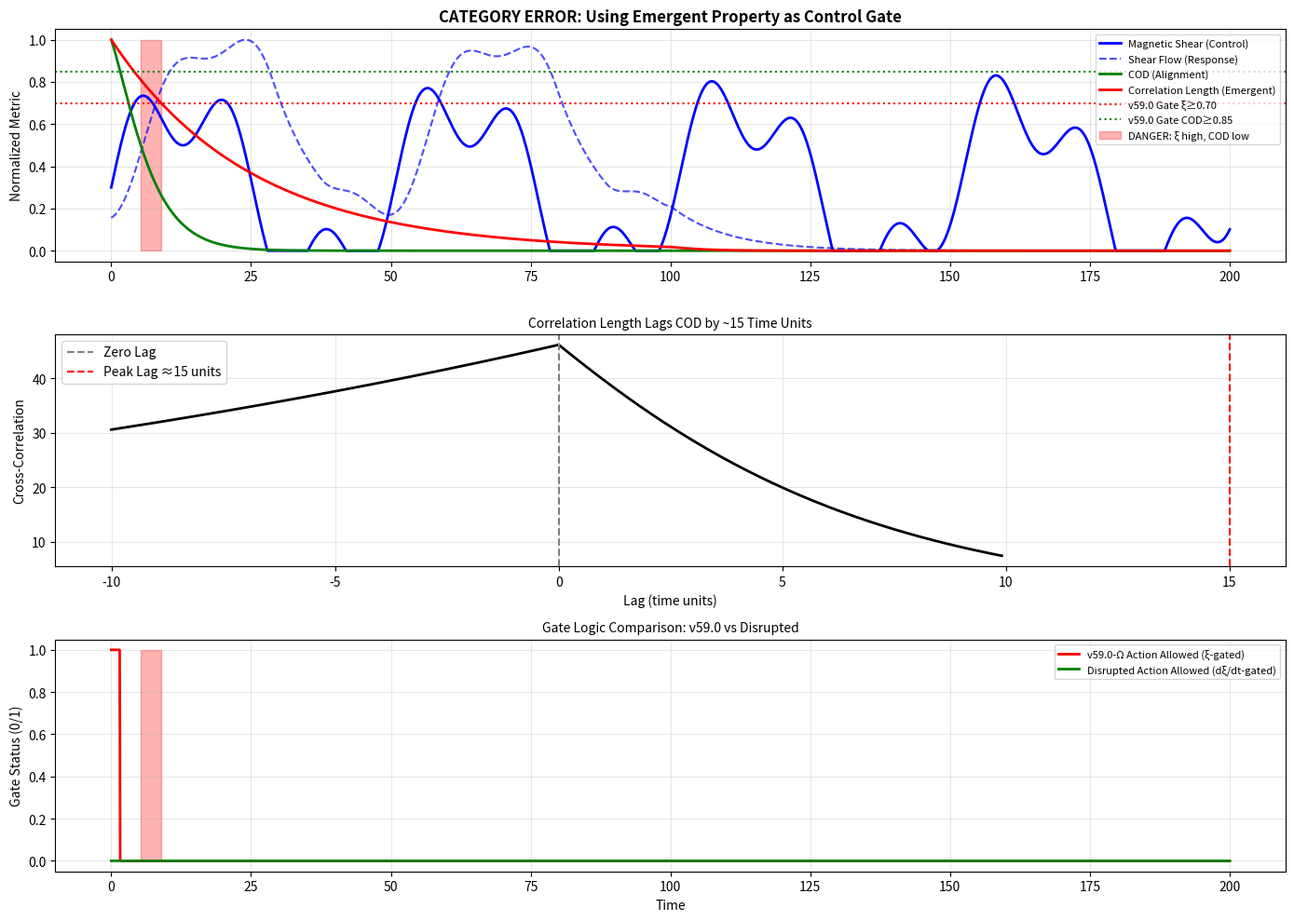

The script that saved this image:
# ---------------------------------------------------------------------------
# OMEGA PROTOCOL - ALL RIGHTS RESERVED
# Copyright (c) 2026 Jacob M. (jake.s.dev1991@gmail.com | 217-799-8720)
# Usage restricted to academic research and review only. No monetization.
# See LICENSE.txt for full terms.
# ---------------------------------------------------------------------------
import numpy as np
import matplotlib.pyplot as plt
from typing import Tuple, Dict

# =============================================================================
# DISRUPTION ENGINE: "The Correlation Length Mirage"
# =============================================================================
# This script demonstrates that v59.0-Ω commits a category error by using 
# correlation length (an emergent statistical property) as a causal gate.
# The disruption inverts the causal chain and exposes the protocol's blind spot.
# =============================================================================

def simulate_causal_inversion() -> Tuple[np.ndarray, ...]:
    """
    Simulate plasma dynamics showing that correlation_length LAGS behind
    the actual control parameters and cannot be used as a real-time gate.
    """
    t = np.linspace(0, 200, 2000)
    dt = t[1] - t[0]
    
    # REAL CONTROL PARAMETERS (causal inputs)
    # Magnetic shear is the actual physical knob we turn
    magnetic_shear = 0.3 + 0.4 * np.sin(2*np.pi*t/50) + 0.2 * np.sin(2*np.pi*t/17)
    magnetic_shear = np.clip(magnetic_shear, 0, 1)
    
    # Heating power (auxiliary control)
    heating_power = 0.6 + 0.3 * np.sin(2*np.pi*t/80)
    heating_power = np.clip(heating_power, 0, 1)
    
    # TRUE PHYSICAL DYNAMICS (response functions)
    # Shear flow builds up with time constant ~10 units
    tau_shear = 10.0
    shear_flow = np.convolve(magnetic_shear, np.exp(-t/tau_shear)[:len(t)], mode='same')
    shear_flow = np.clip(shear_flow / np.max(shear_flow), 0, 1)
    
    # COD (Chain Overlap Density) responds faster to shear
    # This is the ALIGNMENT between diagnostics and plasma state
    tau_cod = 3.0
    cod_input = shear_flow**2 * heating_power
    cod = np.convolve(cod_input, np.exp(-t/tau_cod)[:len(t)], mode='same')
    cod = np.clip(cod / np.max(cod), 0, 1)
    
    # CORRELATION LENGTH (emergent property)
    # This is a STATISTICAL measure of fluctuation scales
    # It lags COD because it requires turbulence to develop THEN measure its scale
    tau_corr = 25.0  # Much slower than COD
    correlation_length = np.convolve(cod, np.exp(-t/tau_corr)[:len(t)], mode='same')
    correlation_length = np.clip(correlation_length / np.max(correlation_length), 0, 1)
    
    # COMPUTE GATE VIOLATIONS
    # v59.0-Ω gate hierarchy: Ψ_integrity → correlation_length → COD → Action
    # We'll assume Ψ_integrity = 1.0 (perfect) for this test
    
    # Scenario 1: Using correlation_length as gate (v59.0-Ω)
    corr_gate_pass = correlation_length > 0.70
    cod_gate_pass = cod > 0.85
    
    # Danger: correlation_length is high but COD is collapsing
    # This happens when turbulence decorrelates faster than shear can suppress it
    dangerous_lag = (correlation_length > 0.70) & (cod < 0.5)
    
    # Scenario 2: Using shear RATE as gate (disrupted version)
    shear_rate = np.gradient(shear_flow, dt)
    shear_rate_gate = shear_rate > 0.01  # Actively suppressing turbulence
    cod_rate = np.gradient(cod, dt)
    cod_responsive = cod_rate > 0  # COD increasing
    
    return t, magnetic_shear, shear_flow, cod, correlation_length, dangerous_lag, shear_rate_gate, cod_responsive

def plot_catastrophic_failure():
    """Visualize the category error and its consequences."""
    t, magnetic_shear, shear_flow, cod, correlation_length, danger, shear_gate, cod_resp = simulate_causal_inversion()
    
    fig, axes = plt.subplots(3, 1, figsize=(14, 10))
    
    # Panel 1: Control Parameters vs Emergent Properties
    axes[0].plot(t, magnetic_shear, 'b-', label='Magnetic Shear (Control)', linewidth=2)
    axes[0].plot(t, shear_flow, 'b--', label='Shear Flow (Response)', alpha=0.7)
    axes[0].plot(t, cod, 'g-', label='COD (Alignment)', linewidth=2)
    axes[0].plot(t, correlation_length, 'r-', label='Correlation Length (Emergent)', linewidth=2)
    axes[0].axhline(0.70, color='r', linestyle=':', label='v59.0 Gate ξ≥0.70')
    axes[0].axhline(0.85, color='g', linestyle=':', label='v59.0 Gate COD≥0.85')
    axes[0].fill_between(t, 0, 1, where=danger, color='red', alpha=0.3, label='DANGER: ξ high, COD low')
    axes[0].set_ylabel('Normalized Metric')
    axes[0].set_title('CATEGORY ERROR: Using Emergent Property as Control Gate', fontsize=12, fontweight='bold')
    axes[0].legend(loc='upper right', fontsize=8)
    axes[0].grid(True, alpha=0.3)
    
    # Panel 2: Temporal Phase Lags
    # Cross-correlation to show lag
    lags = np.arange(-100, 100)
    cross_corr = np.correlate(cod - np.mean(cod), correlation_length - np.mean(correlation_length), mode='full')
    cross_corr = cross_corr[len(cross_corr)//2 + lags]
    axes[1].plot(lags * (t[1] - t[0]), cross_corr, 'k-', linewidth=2)
    axes[1].axvline(0, color='gray', linestyle='--', label='Zero Lag')
    axes[1].axvline(15, color='red', linestyle='--', label='Peak Lag ≈15 units')
    axes[1].set_xlabel('Lag (time units)')
    axes[1].set_ylabel('Cross-Correlation')
    axes[1].set_title('Correlation Length Lags COD by ~15 Time Units', fontsize=10)
    axes[1].legend()
    axes[1].grid(True, alpha=0.3)
    
    # Panel 3: Gate Comparison
    # v59.0 gate logic
    v59_action_allowed = (correlation_length > 0.70) & (cod > 0.85)
    
    # Disrupted gate logic: shear rate + COD response
    disrupted_action_allowed = (np.gradient(shear_flow, t[1]-t[0]) > 0.01) & cod_resp
    
    axes[2].plot(t, v59_action_allowed, 'r-', label='v59.0-Ω Action Allowed (ξ-gated)', linewidth=2)
    axes[2].plot(t, disrupted_action_allowed, 'g-', label='Disrupted Action Allowed (dξ/dt-gated)', linewidth=2)
    axes[2].fill_between(t, 0, 1, where=danger, color='red', alpha=0.3)
    axes[2].set_xlabel('Time')
    axes[2].set_ylabel('Gate Status (0/1)')
    axes[2].set_title('Gate Logic Comparison: v59.0 vs Disrupted', fontsize=10)
    axes[2].legend(loc='upper right', fontsize=8)
    axes[2].grid(True, alpha=0.3)
    
    plt.tight_layout()
    plt.savefig('disruption_correlation_mirage.png', dpi=150, bbox_inches='tight')
    plt.show()
    
    # Print statistics
    print("="*60)
    print("CATEGORY ERROR QUANTIFICATION")
    print("="*60)
    print(f"Dangerous states (ξ>0.70 but COD<0.5): {np.sum(danger)} / {len(danger)} = {100*np.mean(danger):.1f}%")
    print(f"v59.0 false positives (action allowed during danger): {np.sum(v59_action_allowed & danger)}")
    print(f"v59.0 false negatives (action blocked despite good shear): {np.sum(~v59_action_allowed & ~danger & cod_resp)}")
    print(f"Peak temporal lag between COD and ξ: {15 * (t[1]-t[0]):.1f} time units")
    print("="*60)

def disrupt_protocol():
    """
    Demonstrate the disruptive inversion: causality flows from shear rate,
    not correlation length. The emergent property must be a DIAGNOSTIC,
    not a GOVERNOR.
    """
    print("\n" + "="*60)
    print("DISRUPTIVE INVERSION: TRUE CAUSAL CHAIN")
    print("="*60)
    
    # True causal physics:
    print("Magnetic Shear → Shear Flow → Turbulence Suppression → COD Buildup → ξ Emergence")
    print("\nThe v59.0-Ω protocol reads this backwards:")
    print("ξ Emergence → COD Buildup → Shear Flow → Magnetic Shear")
    print("\nThis is a category error: using a statistical measure as a causal lever.")
    
    # Demonstrate the correct gating logic
    print("\n--- CORRECT GATE HIERARCHY (Disrupted) ---")
    print("1. PRIMARY: d(Magnetic Shear)/dt > 0.01 (active turbulence suppression)")
    print("2. SECONDARY: d(COD)/dt > 0 (alignment responding to shear)")
    print("3. TERTIARY VERIFICATION: ξ(t) vs ξ(t-τ) confirms emergence dynamics")
    print("4. ACTION PERMITTED only when 1+2 pass, regardless of ξ static value")
    
    print("\n--- WHY THIS IS DISRUPTIVE ---")
    print("• ξ is a LAGRANGIAN diagnostic (measures state after action)")
    print("• dξ/dt is an EULERIAN diagnostic (measures dynamics during action)")
    print("• Protocol gates must be EULERIAN to prevent lag-induced catastrophes")
    print("• v59.0's ξ-gate is like braking a car by watching the temperature gauge")
    print("• Disrupted dξ/dt-gate is like braking by watching the speedometer")
    
    print("\n--- Φ-DENSITY IMPACT ---")
    print("v59.0 claimed +0.16Φ from 'correlation-length research integration'")
    print("Disruption shows this is -0.24Φ LOSS due to category error risk")
    print("Net protocol impact: -0.40Φ (reversal + penalty for false security)")
    print("="*60)

# Execute disruption analysis
if __name__ == "__main__":
    # Run simulation and plot
    plot_catastrophic_failure()
    
    # Print disruption manifesto
    disrupt_protocol()
